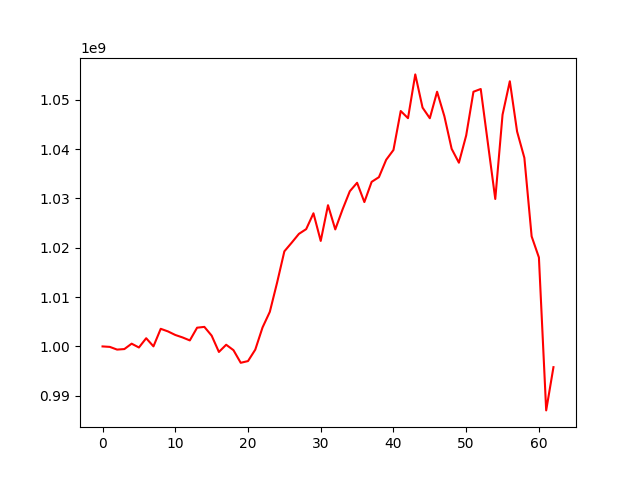

The table this chart was drawn from, first rows:
, 0
0, 1000000000
1, 999905397
2, 999358558
3, 999465353
4, 1000558949
5, 999783413
6, 1001662256
7, 1000012080
8, 1003571074
9, 1003040649
10, 1002323614
11, 1001822603
12, 1001217188
13, 1003796246
14, 1003960340
15, 1002191354
16, 998878821
17, 1000339963
18, 999245274
19, 996682792
20, 997030838
21, 999349017
22, 1003849384
23, 1007010341
24, 1012929970
25, 1019273566
26, 1021011525
27, 1022810891
28, 1023771898
29, 1026983955
30, 1021380991
31, 1028620682
32, 1023715775
33, 1027758342
34, 1031450649
35, 1033167701
36, 1029257155
37, 1033352454
38, 1034301156
39, 1037825972
40, 1039813093
41, 1047712120
42, 1046258615
43, 1055130892
44, 1048400388
45, 1046247222
46, 1051617387
47, 1046660583
48, 1040048560
49, 1037233428
50, 1042758506
51, 1051614547
52, 1052172353
53, 1041007209
54, 1029882418
55, 1046961157
56, 1053744154
57, 1043546960
58, 1038222278
59, 1022302867
... 3 more rows
